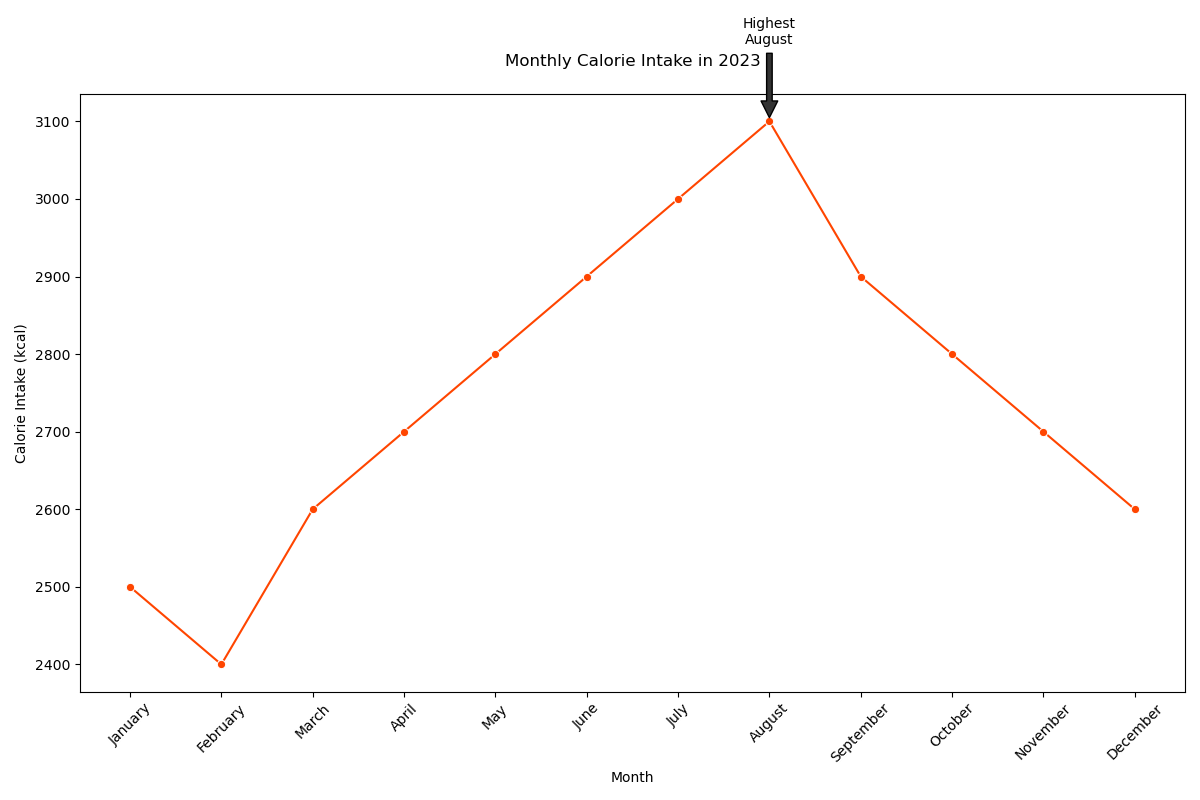

The file beside this chart, header and first rows:
Month, Calorie_Intake
January, 2500
February, 2400
March, 2600
April, 2700
May, 2800
June, 2900
July, 3000
August, 3100
September, 2900
October, 2800
November, 2700
December, 2600
